pico-8 play session: hold → + tap 🅾, after a click and taps of 🅾, ❎, 🅾+❎, 🅾 in the second before t = 0

[t = 1 s] hold → ~1s, tap 🅾 ~2×
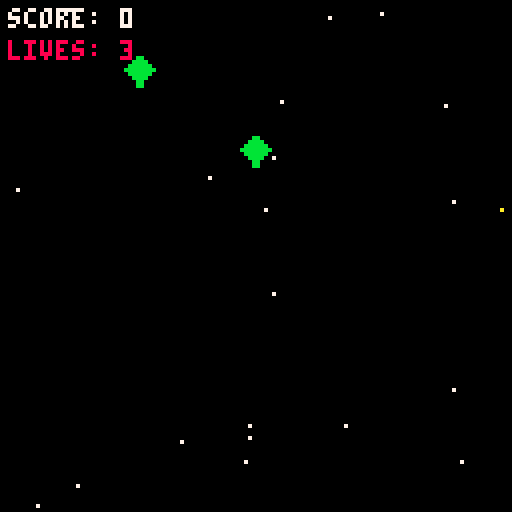
[t = 4 s] hold → ~4s, tap 🅾 ~7×
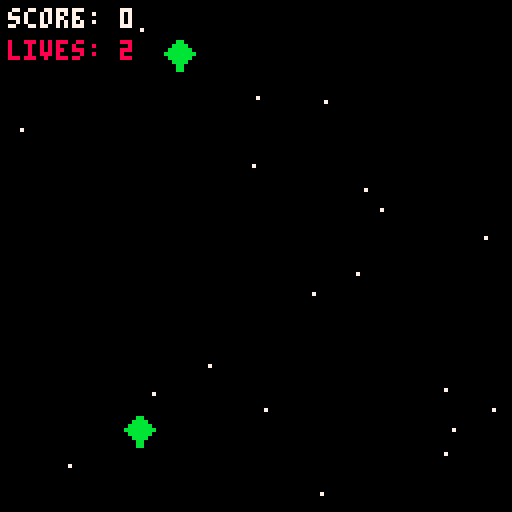
[t = 6 s] hold → ~6s, tap 🅾 ~10×
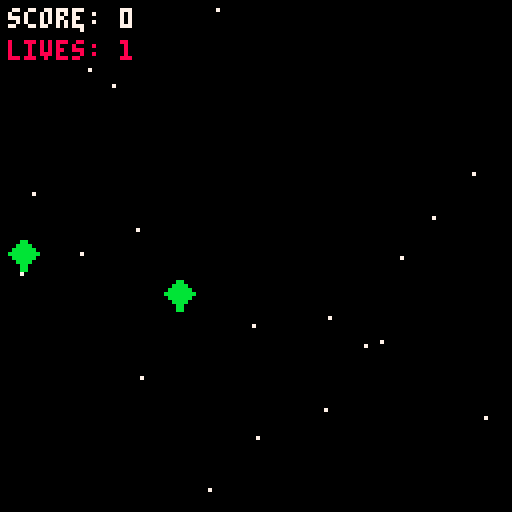

pico-8 cartridge
version 43
__lua__
function _init()
 player_x = 64
 player_y = 100
 bullets = {}
 enemies = {}
 score = 0
 game_over = false
 lives = 3
 game_start = true
 stars = {}
 
 for i=1, 20 do
  add(stars, {x = rnd(120), y = rnd(120), speed = rnd(1)+0.5})
 end
end

function _update()
 if game_over then 
  if btnp(5) then _init() end
  return
 end
 
 for s in all(stars) do
  s.y += s.speed
  if s.y > 128 then
   s.y = 0
   s.x = rnd(128)
  end
 end
 
 if btn(0) then player_x -= 3 end
 if btn(1) then player_x += 3 end
 
 if btnp(4) then 
  add(bullets, {x = player_x + 4, y = player_y})
  sfx(0)
 end      
 
 for b in all(bullets) do
  b.y -= 4
  if b.y < 0 then del(bullets, b) end
 end
 
 if rnd(100) < 2 then
  add(enemies, {x = rnd(120), y = 0})
 end
    
 for e in all(enemies) do
  e.y += 1
  if e.y > 120 then 
   lives -= 1
   del(enemies, e) 
  end
 end 
 
 if lives <= 0 then
  game_over = true
 end
 
 for b in all(bullets) do
  for e in all(enemies) do
   if abs(b.x-e.x) < 6 and abs(b.y-e.y) < 6 then
    del(bullets, b)
    del(enemies, e)
    score += 1
   end
  end
 end
end

function _draw()
 cls()
 
 for s in all(stars) do
  pset(s.x, s.y, 7)
 end
  
 if game_over then
  print("game over!", 40, 55, 8)
  print("score: "..score, 40, 65, 7)
  print("press 'x' to play again.", 22, 80, 6)
  return
 end
 
 spr(1, player_x, player_y)
 
 for b in all(bullets) do
  pset(b.x, b.y, 10)
 end
 
 for e in all(enemies) do
  spr(2, e.x, e.y)
 end
 
 print("score: "..score, 2, 2, 7)
 print("lives: "..lives, 2, 10, 8)
end
__gfx__
00000000000ee000000bb00000000000000000000000000000000000000000000000000000000000000000000000000000000000000000000000000000000000
0000000000eeee0000bbbb0000000000000000000000000000000000000000000000000000000000000000000000000000000000000000000000000000000000
007007000ee22ee00bbbbbb000000000000000000000000000000000000000000000000000000000000000000000000000000000000000000000000000000000
00077000ee2222eebbbbbbbb00000000000000000000000000000000000000000000000000000000000000000000000000000000000000000000000000000000
00077000e2e22e2e0bbbbbb000000000000000000000000000000000000000000000000000000000000000000000000000000000000000000000000000000000
007007000000000000bbbb0000000000000000000000000000000000000000000000000000000000000000000000000000000000000000000000000000000000
0000000000000000000bb00000000000000000000000000000000000000000000000000000000000000000000000000000000000000000000000000000000000
0000000000000000000bb00000000000000000000000000000000000000000000000000000000000000000000000000000000000000000000000000000000000
